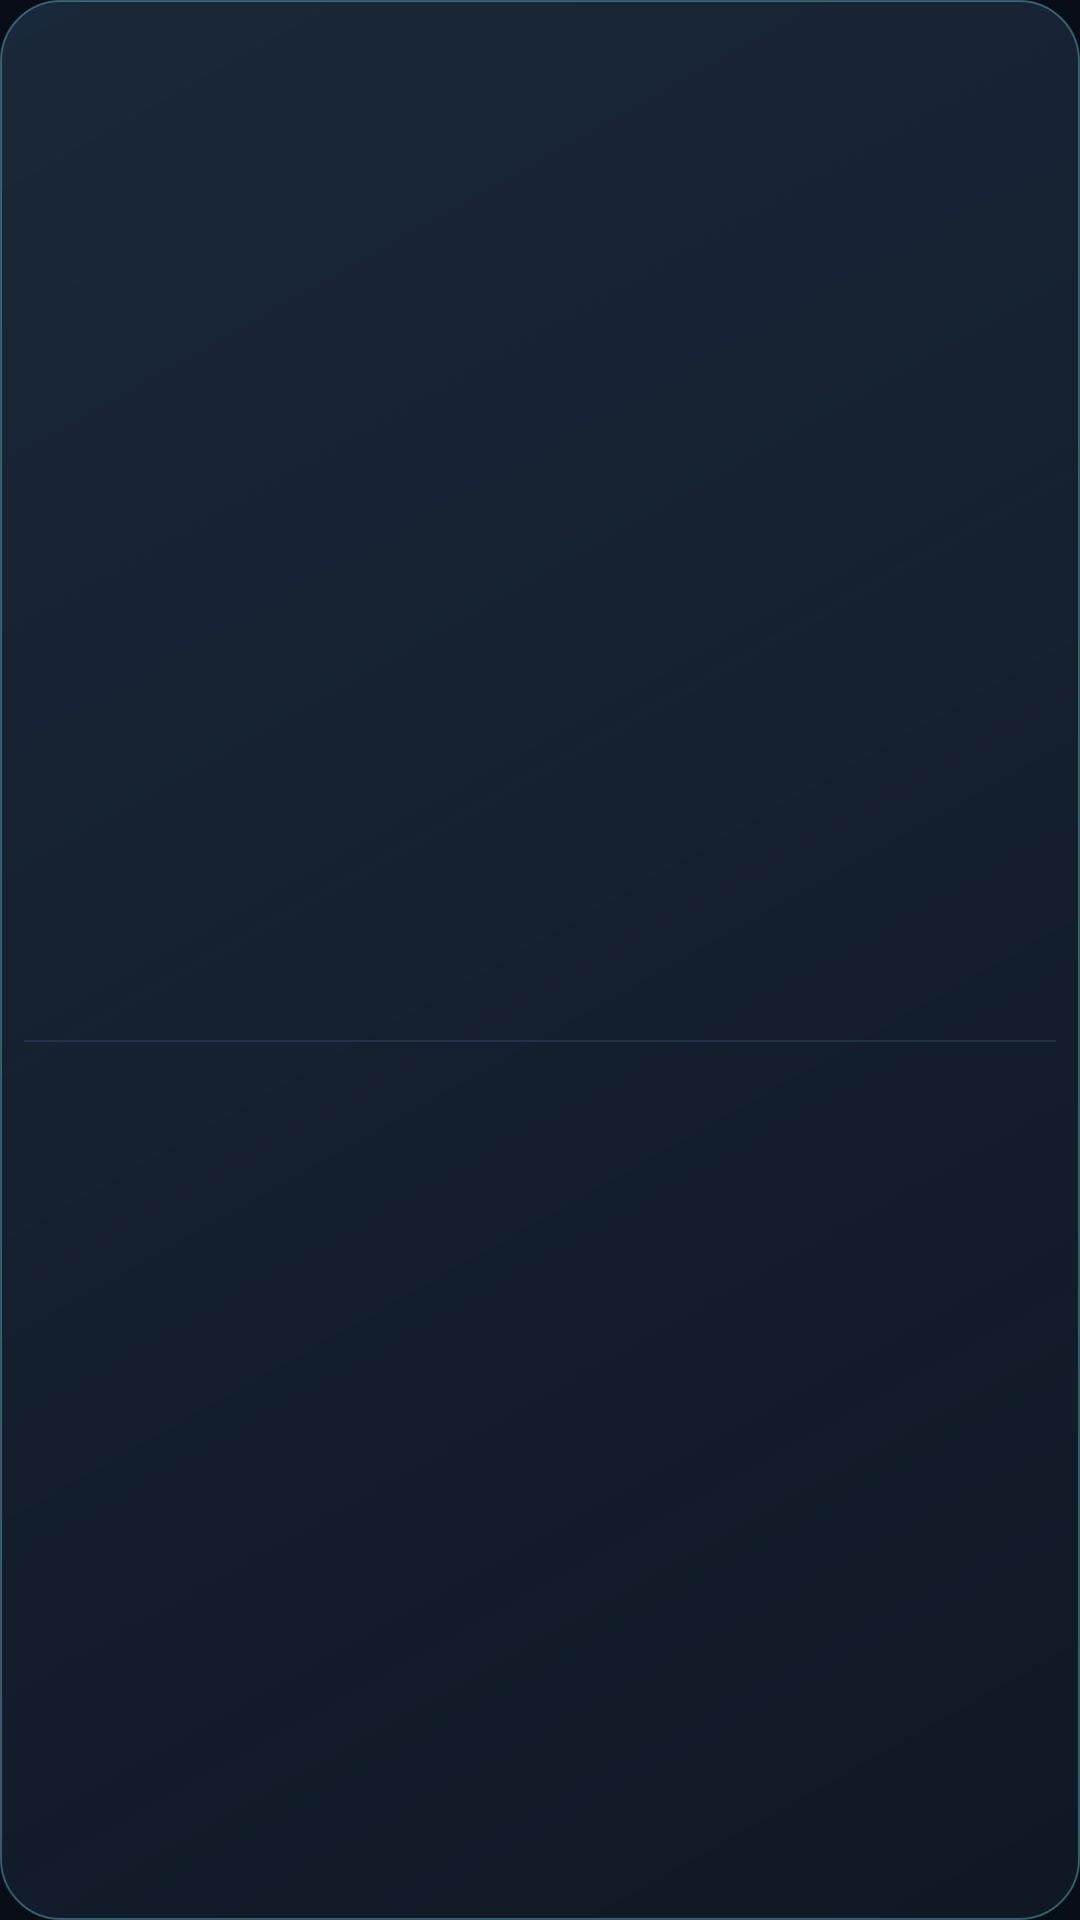

This screen was rendered from an Android layout file. Write that file and the resources it references.
<!-- AndroidManifest.xml: application theme AppTheme -->
<!-- res/layout/add_coin_matches_item.xml -->
<?xml version="1.0" encoding="utf-8"?>
<LinearLayout xmlns:android="http://schemas.android.com/apk/res/android"
    xmlns:tools="http://schemas.android.com/tools"
    android:layout_width="match_parent"
    android:layout_height="wrap_content"
    android:layout_marginStart="10dp"
    android:layout_marginTop="4dp"
    android:layout_marginEnd="10dp"
    android:layout_marginBottom="4dp"
    android:background="@drawable/bg_card_surface"
    android:elevation="2dp"
    android:gravity="center_vertical"
    android:orientation="vertical"
    android:padding="8dp">

    <LinearLayout
        android:layout_width="match_parent"
        android:layout_height="wrap_content"
        android:gravity="center_vertical"
        android:orientation="horizontal"
        android:padding="12dp">

        <ImageView
            android:id="@+id/add_coin_icon"
            android:layout_width="30dp"
            android:layout_height="30dp"
            android:layout_marginEnd="5dp"
            android:layout_marginRight="5dp" />

        <TextView
            android:id="@+id/add_coin_short_name"
            android:layout_width="wrap_content"
            android:layout_height="wrap_content"
            android:layout_marginEnd="5dp"
            android:layout_marginRight="5dp"
            android:textColor="@color/brand_primary"
            android:textStyle="bold"
            android:textSize="18sp"
            tools:text="BTC" />

        <TextView
            android:id="@+id/add_coin_name"
            android:layout_width="wrap_content"
            android:layout_height="wrap_content"
            android:textColor="@color/on_surface"
            android:textSize="18sp"
            tools:text="Bitcoin" />

    </LinearLayout>

    <View
        android:layout_width="match_parent"
        android:layout_height="0.7dp"
        android:layout_marginBottom="3dp"
        android:layout_marginTop="3dp"
        android:background="@drawable/divider" />

</LinearLayout>
<!-- resources referenced by this layout -->
<resources>
  <color name="brand_primary">#72CAD6</color>
  <color name="on_surface">#E7EEF9</color>
  <!-- drawable bg_card_surface (drawable) -->
  <?xml version="1.0" encoding="utf-8"?>
  <ripple xmlns:android="http://schemas.android.com/apk/res/android"
      android:color="@color/ripple">
      <item>
          <shape android:shape="rectangle">
              <gradient
                  android:angle="315"
                  android:endColor="@color/glass_surface_end"
                  android:startColor="@color/glass_surface_start"
                  android:type="linear" />
              <corners android:radius="20dp" />
              <stroke
                  android:width="@dimen/stroke_hairline"
                  android:color="@color/glass_outline" />
          </shape>
      </item>
  </ripple>
  <!-- drawable divider (drawable) -->
  <?xml version="1.0" encoding="utf-8"?>
  <shape xmlns:android="http://schemas.android.com/apk/res/android"
      android:shape="rectangle">
      <solid android:color="@color/outline_variant"/>
      <size android:height="0.5dp"/>
  </shape>
  <color name="ripple">#3372CAD6</color>
  <color name="glass_surface_end">#B8121B29</color>
  <color name="glass_surface_start">#E61B2A3D</color>
  <dimen name="stroke_hairline">0.5dp</dimen>
  <color name="glass_outline">#6672CAD6</color>
  <color name="outline_variant">#243249</color>
  <color name="on_brand_primary">#04343A</color>
  <color name="primary_container">#173A42</color>
  <color name="on_primary_container">#C1EDF2</color>
  <color name="brand_secondary">#AEBBFF</color>
  <color name="app_background">#080D17</color>
  <color name="secondary_container">#29325D</color>
  <color name="on_secondary_container">#E1E5FF</color>
  <color name="brand_tertiary">#CBB8FF</color>
  <color name="tertiary_container">#403365</color>
  <color name="on_tertiary_container">#EBDDFF</color>
  <color name="surface_container_low">#0D1420</color>
  <color name="surface_container_high">#192538</color>
  <color name="on_surface_variant">#9EACC2</color>
  <color name="outline">#33445E</color>
  <color name="negative">#FF7088</color>
  <style name="ShapeAppearance.Crypto.Small" parent="ShapeAppearance.Material3.Corner.Medium">
          <item name="cornerSize">12dp</item>
      </style>
  <style name="ShapeAppearance.Crypto.Medium" parent="ShapeAppearance.Material3.Corner.Large">
          <item name="cornerSize">20dp</item>
      </style>
  <style name="ShapeAppearance.Crypto.Large" parent="ShapeAppearance.Material3.Corner.ExtraLarge">
          <item name="cornerSize">28dp</item>
      </style>
</resources>
